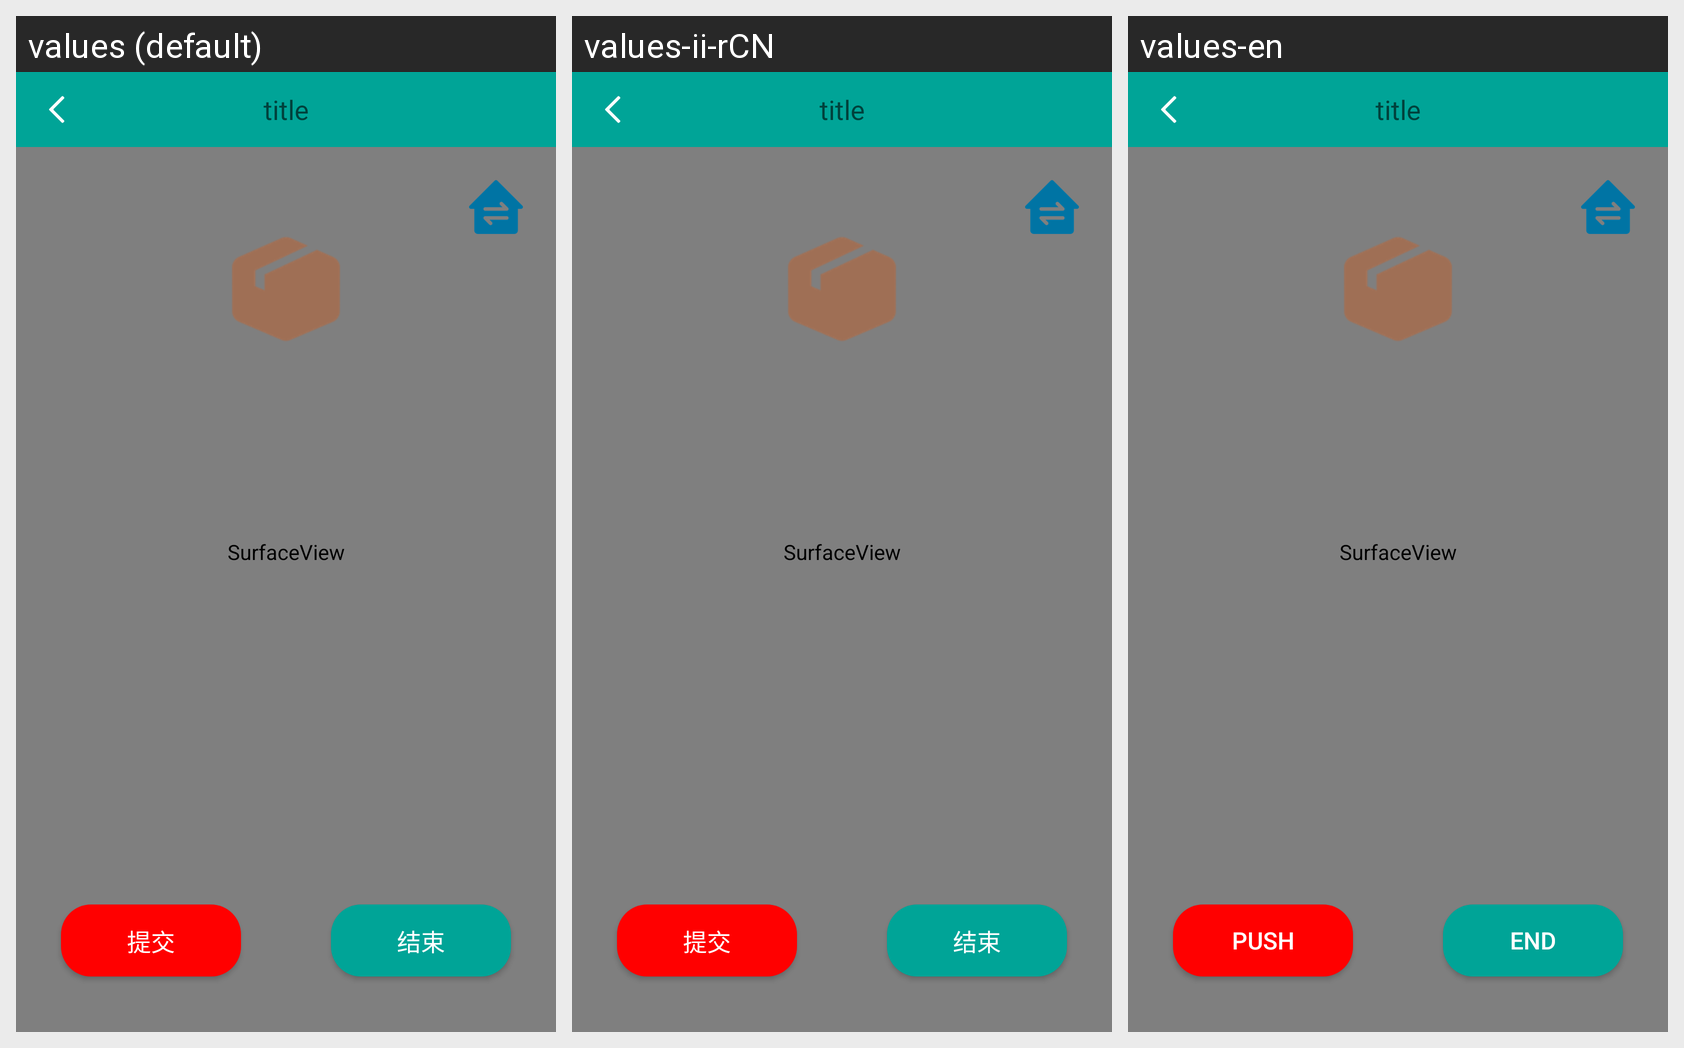

For this localized Android screen grid, give each drawn string resource with its value in every locale shown.
Android screen res/layout/activity_box_scan.xml rendered under 3 locales, left to right: values (default), values-ii-rCN, values-en. Device: Nexus 5 (rendered at 1080×1920; each locale shown at half size, 540×960, under a caption strip naming it); theme Theme.AppCompat.DayNight.NoActionBar.
Strings drawn on this screen, with the default value and each locale's value (text and hints the layout hard-codes appear in the picture but are not listed):

push
  values: 提交
  values-ii-rCN: 提交
  values-en: PUSH

end
  values: 结束
  values-ii-rCN: 结束
  values-en: END
